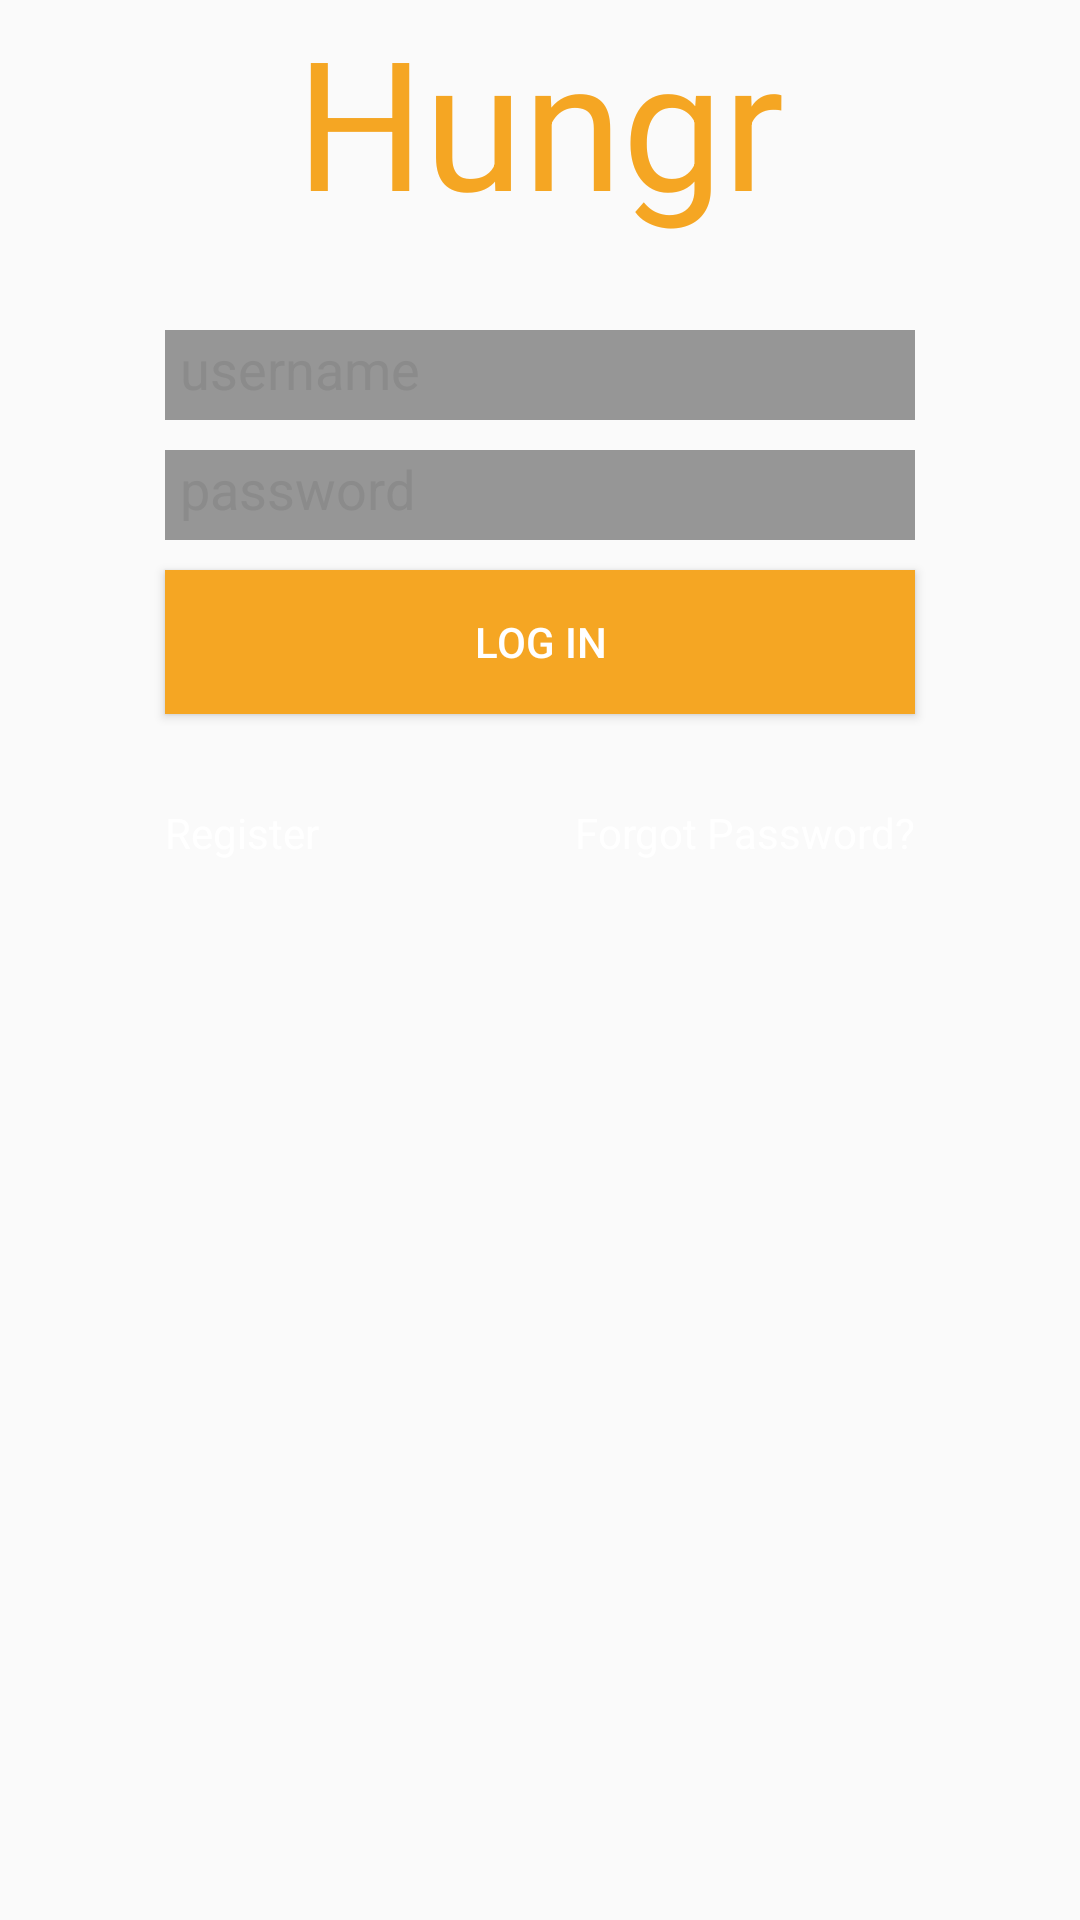

Reconstruct the res/layout file that produces this screen, plus the resources it refers to.
<!-- AndroidManifest.xml: application theme AppTheme -->
<!-- res/layout/fragment_login.xml -->
<RelativeLayout
    xmlns:android="http://schemas.android.com/apk/res/android"
    xmlns:tools="http://schemas.android.com/tools"
    tools:context="edu.washington.echee.swipeviews.LoginFragment"
    android:layout_width="match_parent"
    android:layout_height="wrap_content"
    android:layout_centerInParent="true"
    >

    <TextView
        android:id="@id/title"
        android:layout_width="match_parent"
        android:layout_height="wrap_content"
        android:text="@string/title"
        android:gravity="center"
        android:textSize="60sp"
        android:textColor="@color/orange_main"/>

    <EditText
        android:id="@+id/username"
        android:layout_width="250dp"
        android:layout_height="30dp"
        android:layout_marginTop="30dp"
        android:layout_centerHorizontal="true"
        android:layout_below="@id/title"
        android:background="#66000000"
        android:textColorHint="@color/grey_hint"
        android:textColor="@color/white"
        android:hint="@string/username_hint"
        android:padding="5dp"
        />

    <EditText
        android:id="@+id/password"
        android:layout_width="250dp"
        android:layout_height="30dp"
        android:layout_marginTop="10dp"
        android:layout_centerHorizontal="true"
        android:layout_below="@id/username"
        android:background="#66000000"
        android:textColorHint="@color/grey_hint"
        android:textColor="@color/white"
        android:hint="@string/password_hint"
        android:padding="5dp"
        android:inputType="textPassword"
        />
    <Button
        android:id="@+id/btnLogin"
        android:layout_width="250dp"
        android:layout_height="wrap_content"
        android:text="@string/login"
        android:textColor="@color/white"
        android:layout_below="@id/password"
        android:layout_marginTop="10dp"
        android:padding="5dp"
        android:layout_centerHorizontal="true"
        android:background="@color/orange_main"
        />

    <TextView
        android:id="@+id/tvRegister"
        android:layout_width="wrap_content"
        android:layout_height="wrap_content"
        android:layout_below="@id/btnLogin"
        android:layout_alignLeft="@id/btnLogin"
        android:layout_marginTop="30dp"
        android:textColor="@color/white"
        android:text="@string/register"/>

    <TextView
        android:id="@+id/tvForgotPassword"
        android:layout_width="wrap_content"
        android:layout_height="wrap_content"
        android:layout_below="@id/btnLogin"
        android:layout_alignRight="@id/btnLogin"
        android:layout_marginTop="30dp"
        android:textColor="@color/white"
        android:text="@string/forgot_password"/>


</RelativeLayout>
<!-- resources referenced by this layout -->
<resources>
  <color name="grey_hint">#ff8b8b8b</color>
  <color name="orange_main">#F5A623</color>
  <color name="white">#FFFFFF</color>
  <string name="forgot_password">Forgot Password?</string>
  <string name="login">LOG IN</string>
  <string name="password_hint">password</string>
  <string name="register">Register</string>
  <string name="title">Hungr</string>
  <string name="username_hint">username</string>
  <style name="AppTheme" parent="@style/Theme.AppCompat.Light">
          <item name="android:actionBarStyle" tools:ignore="NewApi">@style/MyActionBar</item>
          <item name="actionBarStyle">@style/MyActionBar</item>
  
      </style>
  <style name="MyActionBar" parent="@style/Widget.AppCompat.Light.ActionBar.Solid.Inverse">
          <item name="android:background" tools:ignore="NewApi">@color/orange_main</item>
          <item name="background">@color/orange_main</item>
      </style>
</resources>
